Labelled photos from "leen2@olin302-51.cslabs.carleton.edu", an image-classification folder in noazlee/cs400_image_segmentation. The possible labels are: clean, dust.

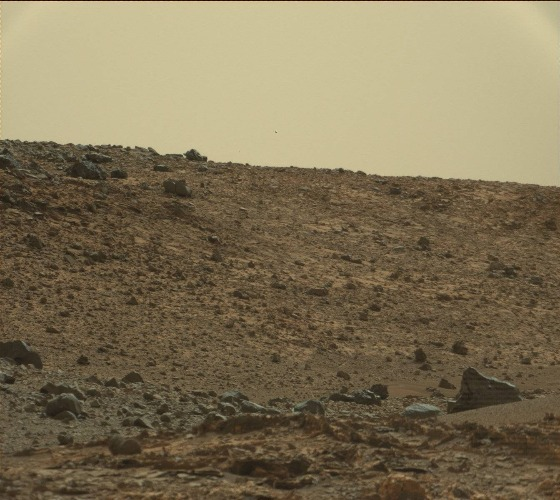
Label: clean

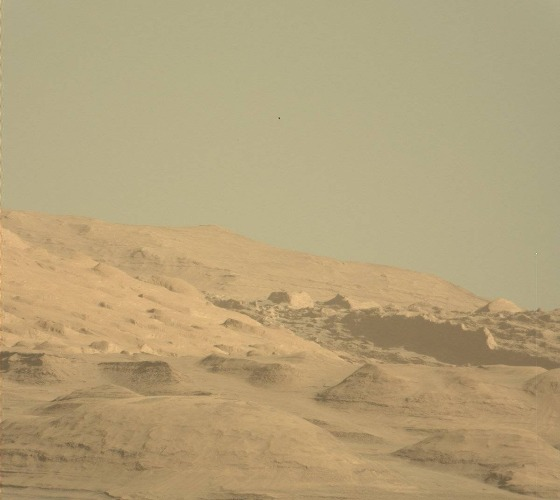
Label: clean

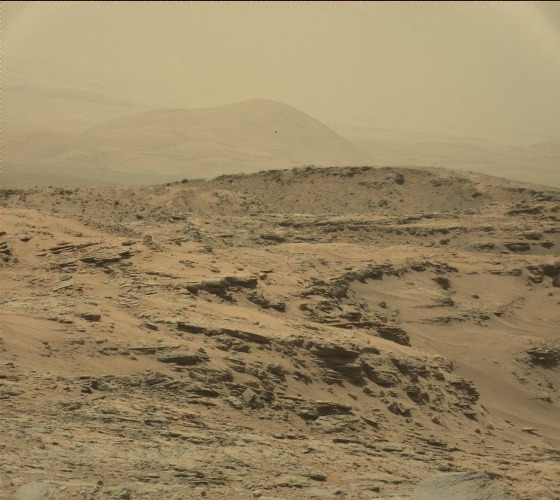
Label: dust

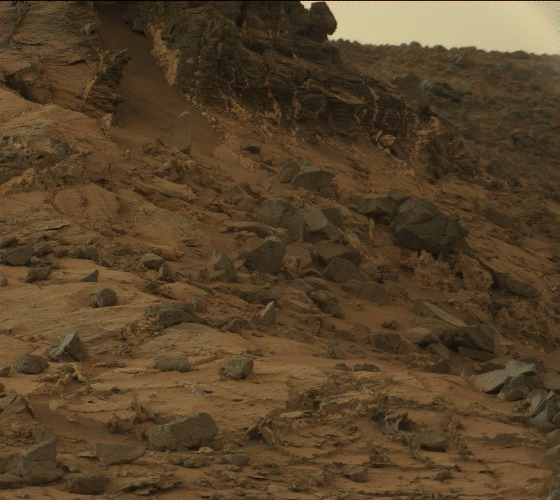
Label: clean

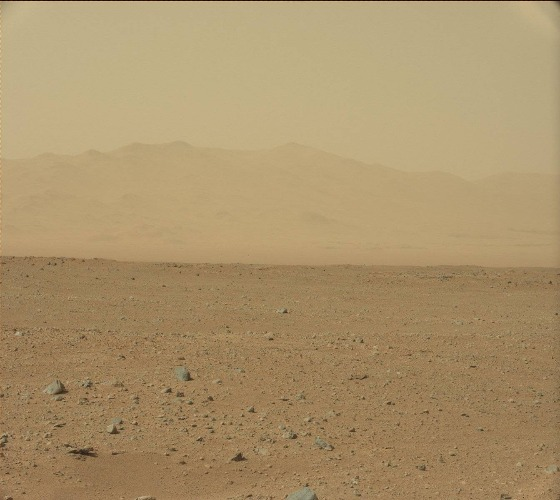
Label: dust

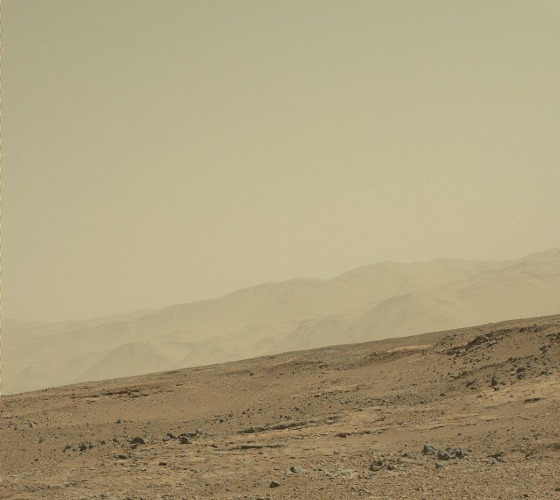
Label: dust
